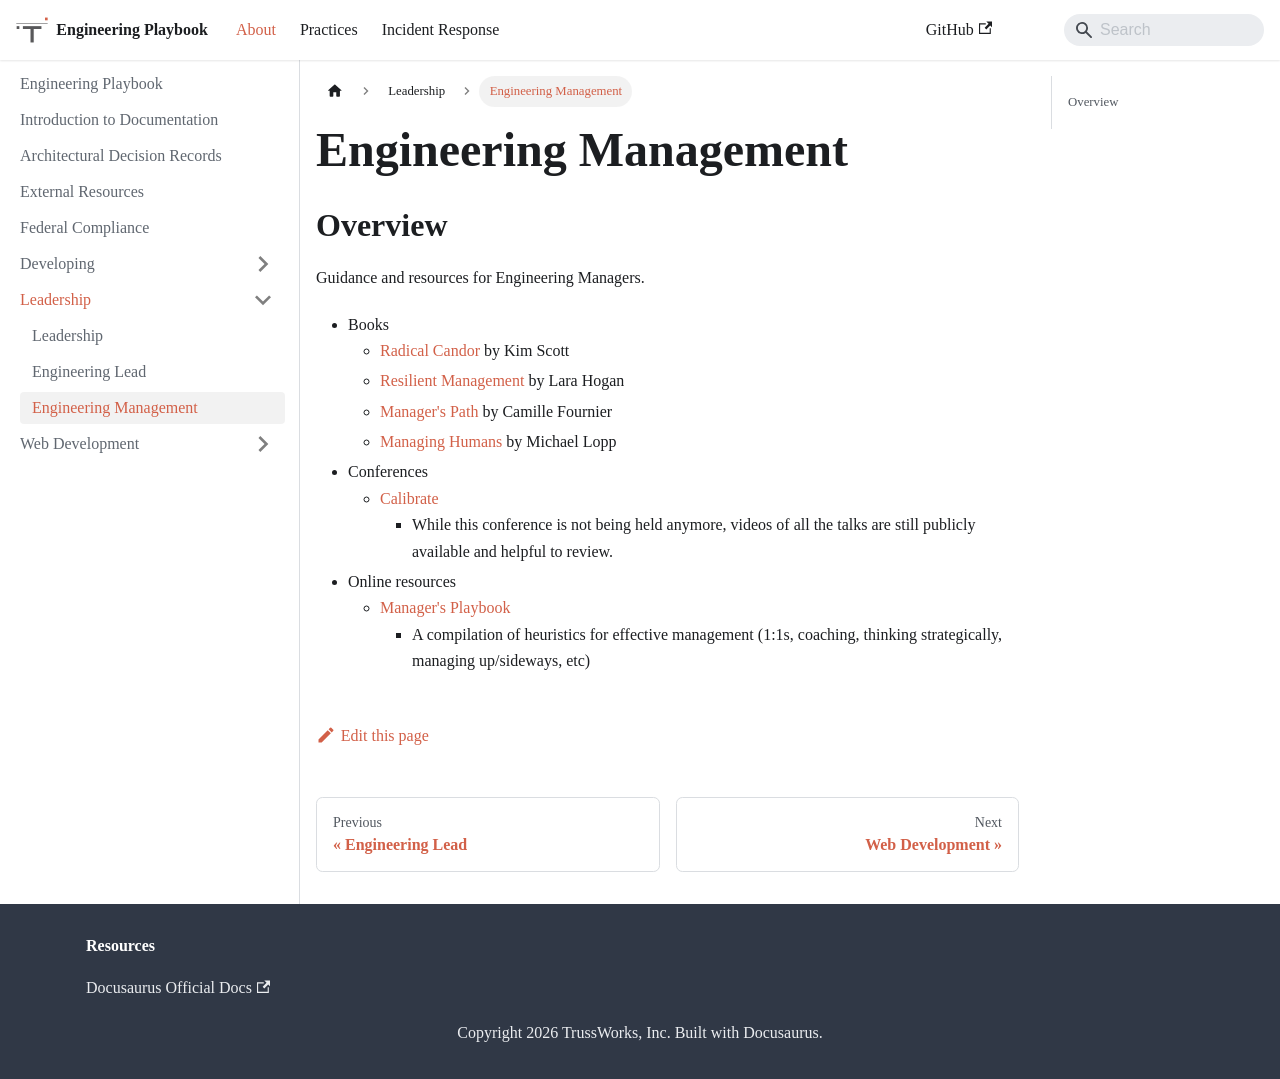

repository: trussworks/Engineering-Playbook · page: docs/leadership/eng-management.html · generator: docusaurus

# Engineering Management

## Overview

Guidance and resources for Engineering Managers.

- Books
  - [Radical Candor](https://www.radicalcandor.com/the-book/) by Kim Scott
  - [Resilient Management](https://resilient-management.com) by Lara Hogan
  - [Manager's Path](https://www.oreilly.com/library/view/the-managers-path/9781491973882/) by Camille Fournier
  - [Managing Humans](https://randsinrepose.com/archives/managing-humans/) by Michael Lopp
- Conferences
  - [Calibrate](https://www.calibratesf.com)
    - While this conference is not being held anymore, videos of all the talks are still publicly available and helpful to review.
- Online resources
  - [Manager's Playbook](https://github.com/ksindi/managers-playbook)
    - A compilation of heuristics for effective management (1:1s, coaching, thinking strategically, managing up/sideways, etc)
